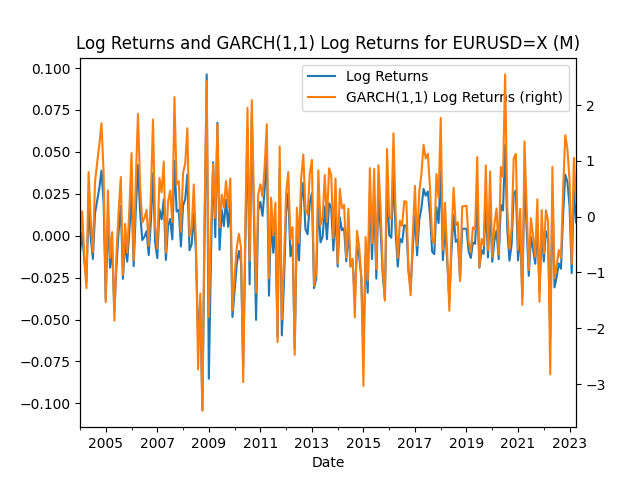

Source data for this figure (header and first rows):
Date, Log Returns, GARCH(1,1) Log Returns
2004-01-31, -0.009735, -0.438
2004-02-29, 0.002084, 0.09911
2004-03-31, -0.0146, -0.6883
2004-04-30, -0.02717, -1.281
2004-05-31, 0.01787, 0.8005
2004-06-30, -0.001231, -0.05206
2004-07-31, -0.01388, -0.6352
2004-08-31, 0.01339, 0.6222
2004-09-30, 0.0208, 0.9703
2004-10-31, 0.02839, 1.294
2004-11-30, 0.0388, 1.676
2004-12-31, 0.01988, 0.7815
2005-01-31, -0.03856, -1.533
2005-02-28, 0.01257, 0.4699
2005-03-31, -0.0191, -0.7387
2005-04-30, -0.007042, -0.2764
2005-05-31, -0.04511, -1.863
2005-06-30, -0.01779, -0.6511
2005-07-31, 0.002724, 0.1058
2005-08-31, 0.01774, 0.7114
2005-09-30, -0.02568, -1.044
2005-10-31, -0.003254, -0.1284
2005-11-30, -0.01547, -0.6479
2005-12-31, 0.00305, 0.1333
2006-01-31, 0.02563, 1.14
2006-02-28, -0.01814, -0.7765
2006-03-31, 0.01539, 0.6671
2006-04-30, 0.0421, 1.844
2006-05-31, 0.01415, 0.5507
2006-06-30, -0.002585, -0.1011
2006-07-31, -0.0007028, -0.02682
2006-08-31, 0.002737, 0.1222
2006-09-30, -0.01154, -0.5178
2006-10-31, 0.008252, 0.3811
2006-11-30, 0.03721, 1.742
2006-12-31, -0.004007, -0.1645
2007-01-31, -0.01335, -0.5761
2007-02-28, 0.01568, 0.6953
2007-03-31, 0.009784, 0.4381
2007-04-30, 0.0217, 0.9895
2007-05-31, -0.01446, -0.6411
2007-06-30, 0.005925, 0.2693
2007-07-31, 0.009999, 0.4646
2007-08-31, -0.002199, -0.1001
2007-09-30, 0.04465, 2.145
2007-10-31, 0.01441, 0.5824
2007-11-30, 0.01536, 0.6374
2007-12-31, -0.006475, -0.2705
2008-01-31, 0.01791, 0.7856
2008-02-29, 0.02176, 0.9559
2008-03-31, 0.03657, 1.585
2008-04-30, -0.008661, -0.342
2008-05-31, -0.005204, -0.2129
2008-06-30, 0.01336, 0.5782
2008-07-31, -0.01001, -0.4367
2008-08-31, -0.06096, -2.736
2008-09-30, -0.03995, -1.379
2008-10-31, -0.1042, -3.473
2008-11-30, -0.0003175, -0.005881
2008-12-31, 0.09619, 2.431
... 172 more rows
